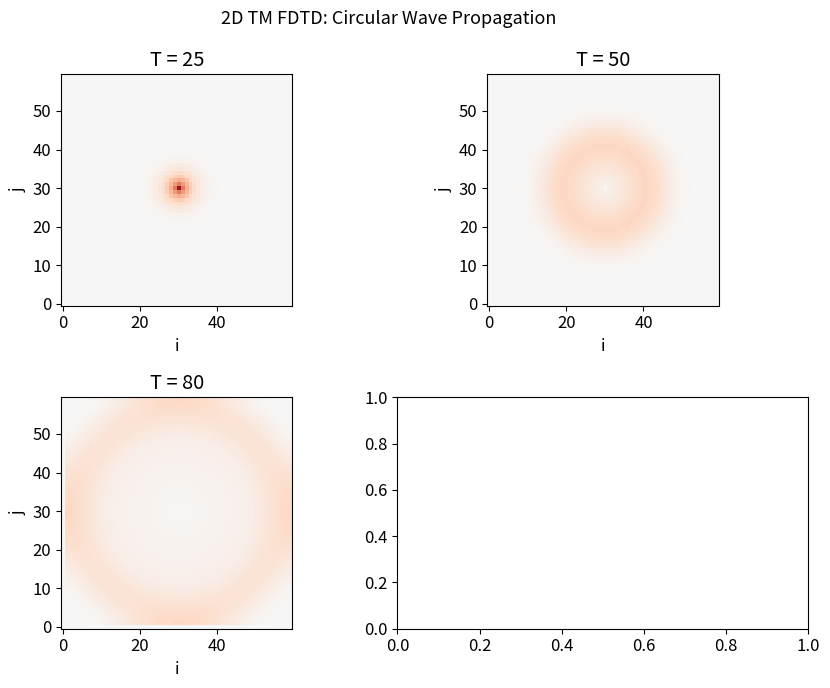
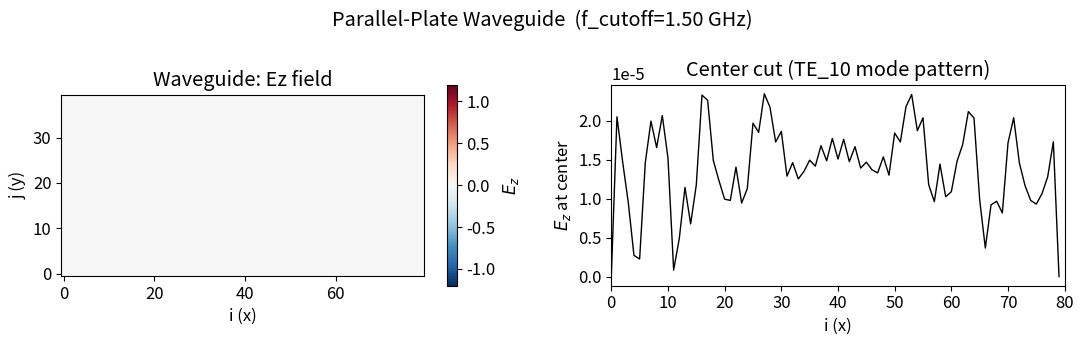
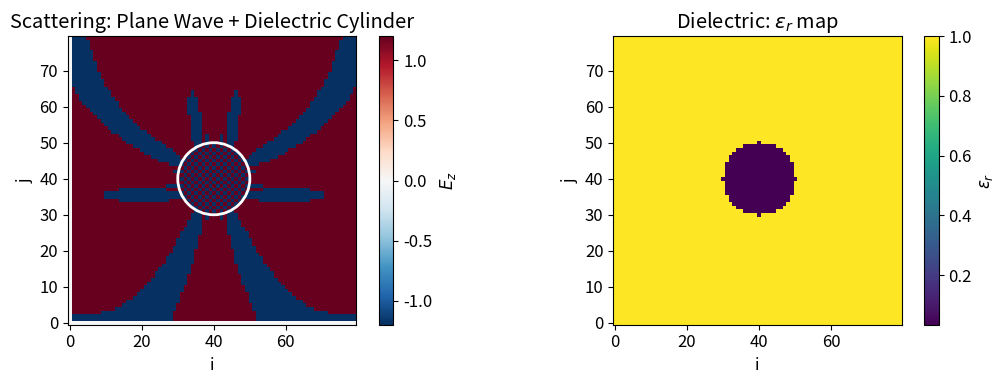
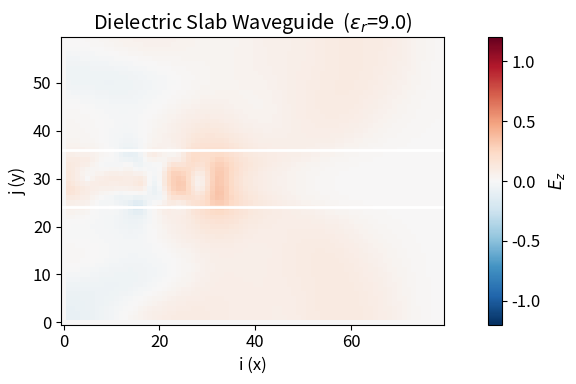

These charts were generated, in order, by the following Python code:
"""
houle_ch6_examples.py
=====================
Chapter 6 — Two-Dimensional FDTD: TM and TE Modes

Topics covered:
  6.1  2D TM mode equations (Ez, Hx, Hy)
  6.2  2D TE mode equations (Hx, Hy, Ez)
  6.3  Rectangular waveguide modes
  6.4  Scattering from dielectric cylinder
  6.5  PML in 2D (Berenger)
  6.6  RCS calculation basics

References:
  - Harrington (1961), "Time-Harmonic Electromagnetic Waves", McGraw-Hill
  - Houle & Sullivan, Ch. 6
"""

import numpy as np
from math import exp, sqrt, cos, sin, pi, atan2
from matplotlib import pyplot as plt
plt.rcParams['font.size'] = 12


def gaussian_pulse(time_step, t0, spread):
    return exp(-0.5 * ((t0 - time_step) / spread) ** 2)


# ─────────────────────────────────────────────────────────────────────────────
# PROGRAM 6.1 — Basic 2D TM FDTD (no PML, simple dielectric)
#   Ez at integer grid, Hx/Hy at half-integer offsets.
#   Free-space parameters: gaz=1 everywhere.
# ─────────────────────────────────────────────────────────────────────────────
def fd3d_6_1_2d_tm_basic(nsteps=120, ie=60, je=60,
                          ic=None, jc=None,
                          t0=25, spread=8, plot=True):
    """
    Basic 2D TM FDTD with Gaussian point source.
    TM mode: Ez (propagating), Hx, Hy (transverse)
    """
    if ic is None:
        ic = ie // 2
    if jc is None:
        jc = je // 2

    dz = np.zeros((ie, je), dtype=np.float64)
    ez = np.zeros((ie, je), dtype=np.float64)
    hx = np.zeros((ie, je), dtype=np.float64)
    hy = np.zeros((ie, je), dtype=np.float64)
    gaz = np.ones((ie, je), dtype=np.float64)

    snapshots = [25, 50, 80, 120]
    snap_data = []

    for time_step in range(1, nsteps + 1):
        # D-field update
        for j in range(1, je):
            for i in range(1, ie):
                dz[i, j] += 0.5 * (hy[i, j] - hy[i - 1, j]
                                  - hx[i, j] + hx[i, j - 1])

        # E from D
        for j in range(1, je):
            for i in range(1, ie):
                ez[i, j] = gaz[i, j] * dz[i, j]

        # Source
        pulse = gaussian_pulse(time_step, t0, spread)
        ez[ic, jc] = pulse

        # Hx update
        for j in range(1, je - 1):
            for i in range(1, ie):
                hx[i, j] += 0.5 * (ez[i, j] - ez[i, j + 1])

        # Hy update
        for j in range(1, je):
            for i in range(1, ie - 1):
                hy[i, j] += 0.5 * (ez[i + 1, j] - ez[i, j])

        if time_step in snapshots:
            snap_data.append(ez.copy())

    if plot:
        fig, axes = plt.subplots(2, 2, figsize=(9, 7))
        axes = axes.flatten()
        for ax, snap, t in zip(axes, snap_data, snapshots):
            im = ax.imshow(snap.T, origin='lower', cmap='RdBu_r',
                            vmin=-1.2, vmax=1.2, aspect='equal')
            ax.set_title(f'T = {t}')
            ax.set_xlabel('i')
            ax.set_ylabel('j')
        plt.suptitle('2D TM FDTD: Circular Wave Propagation', fontsize=13)
        plt.tight_layout()
        plt.show()

    return ez, hx, hy


# ─────────────────────────────────────────────────────────────────────────────
# PROGRAM 6.2 — 2D TE Mode FDTD
#   TE mode: Hz (propagating), Ex, Ey (transverse)
#   Equations (from normalized Maxwell):
#     dz[i,j] += 0.5 * (hy[i+1,j] - hy[i,j] - hx[i,j+1] + hx[i,j])
#     ex[i,j] += 0.5 * (hz[i,j] - hz[i,j-1])
#     ey[i,j] += 0.5 * (hx[i,j] - hx[i-1,j])
#     hx[i,j] += 0.5 * (ez[i,j] - ez[i,j-1])
#     hy[i,j] += 0.5 * (ex[i+1,j] - ex[i,j])
#     hz[i,j] += 0.5 * (ex[i,j+1] - ex[i,j] - ey[i+1,j] + ey[i,j])
# ─────────────────────────────────────────────────────────────────────────────
def fd3d_6_2_2d_te(nsteps=120, ie=60, je=60,
                   ic=None, jc=None,
                   t0=25, spread=8, plot=True):
    """
    2D TE mode FDTD.
    Note: TE uses Hz as the main propagating field component.
    This example uses Hz point source.
    """
    if ic is None:
        ic = ie // 2
    if jc is None:
        jc = je // 2

    ex = np.zeros((ie, je), dtype=np.float64)
    ey = np.zeros((ie, je), dtype=np.float64)
    hz = np.zeros((ie, je), dtype=np.float64)
    hx = np.zeros((ie, je), dtype=np.float64)
    hy = np.zeros((ie, je), dtype=np.float64)

    for time_step in range(1, nsteps + 1):
        # H-field updates (Hz, Hx, Hy)
        for j in range(1, je - 1):
            for i in range(1, ie - 1):
                hx[i, j] += 0.5 * (hz[i, j] - hz[i, j - 1])
        for j in range(1, je):
            for i in range(1, ie - 1):
                hy[i, j] += 0.5 * (ex[i + 1, j] - ex[i, j])
        for j in range(1, je - 1):
            for i in range(1, ie - 1):
                hz[i, j] += 0.5 * (ex[i, j + 1] - ex[i, j]
                                  - ey[i + 1, j] + ey[i, j])

        # E-field updates (Ex, Ey)
        for j in range(1, je):
            for i in range(1, ie):
                ex[i, j] += 0.5 * (hz[i, j] - hz[i, j - 1])
        for j in range(1, je):
            for i in range(1, ie):
                ey[i, j] += 0.5 * (hx[i, j] - hx[i - 1, j])

        # Hz source (Gaussian)
        pulse = gaussian_pulse(time_step, t0, spread)
        hz[ic, jc] = pulse

    if plot:
        fig, ax = plt.subplots(figsize=(6, 5))
        extent = [0, ie, 0, je]
        im = ax.imshow(hz.T, origin='lower', cmap='RdBu_r',
                        vmin=-1.2, vmax=1.2, aspect='equal')
        ax.set_title(f'2D TE FDTD  (T={nsteps})')
        ax.set_xlabel('i')
        ax.set_ylabel('j')
        plt.colorbar(im, ax=ax, label=r'$H_z$')
        plt.tight_layout()
        plt.show()

    return ex, ey, hz


# ─────────────────────────────────────────────────────────────────────────────
# PROGRAM 6.3 — Rectangular Waveguide Modes
#
#   Waveguide dimensions: a (width, x) × b (height, y)
#   For perfect electric conductor (PEC) walls:
#     TE_mn modes: f_mn = c/2 * sqrt((m/a)² + (n/b)²)
#     Dominant mode: TE_10 at f_10 = c/(2a)  (if a > b)
#
#   PEC boundary: E_t = 0 at walls → set ez=0 in boundary cells
# ─────────────────────────────────────────────────────────────────────────────
def waveguide_modes(a_m, b_m, freq_hz, eps_r=1.0, mu_r=1.0):
    """
    Calculate waveguide cutoff frequencies for TE_mn modes.

    f_mn = (c/2) * sqrt((m/a)² + (n/b)²)
    For TE modes, both m,n cannot be zero simultaneously.
    """
    c0 = 3e8 / sqrt(eps_r * mu_r)
    modes = []
    for m in range(10):
        for n in range(10):
            if m == 0 and n == 0:
                continue
            f_mn = 0.5 * c0 * sqrt((m / a_m)**2 + (n / b_m)**2)
            modes.append((m, n, f_mn))
    modes.sort(key=lambda x: x[2])
    return modes


def fd3d_6_3_waveguide(nsteps=200, ie=100, je=50,
                        a=0.1, b=0.05,   # meters
                        m_te=1, n_te=0,  # dominant TE_10 mode
                        t0=40, spread=10, plot=True):
    """
    2D TM waveguide simulation (propagating TE_10 mode along z).

    PEC boundary: set gaz=0 at walls (Ez=0 condition).
    The dominant TE_10 mode has E_z = 0 everywhere (since E has no z-component
    in TE mode). For TM modes (what we model in 2D here), the E field has
    a z-component — but waveguide analysis uses different mode conventions.

    Here we model a parallel-plate waveguide using TM mode:
    - PEC top/bottom walls: Ez=0 at j=0, j=je-1
    - Side walls: open (Mur ABC)
    """
    # Waveguide dimensions in grid units
    # Plate separation: je-2 cells (free space)
    # Plate length: ie cells

    dz = np.zeros((ie, je), dtype=np.float64)
    ez = np.zeros((ie, je), dtype=np.float64)
    hx = np.zeros((ie, je), dtype=np.float64)
    hy = np.zeros((ie, je), dtype=np.float64)

    # PEC walls at top and bottom: gaz=0 → Ez=0
    gaz = np.ones((ie, je), dtype=np.float64)
    gaz[:, 0] = 0.0
    gaz[:, je - 1] = 0.0

    # Cutoff frequency of TE_10 mode
    c0 = 3e8
    f_cutoff = c0 / (2 * a)   # for parallel plate, a = plate separation

    # Source frequency (should be above cutoff for propagation)
    f_source = f_cutoff * 1.5

    # Probe at center
    probe_idx = ie // 2

    for time_step in range(1, nsteps + 1):
        # D update
        for j in range(1, je - 1):
            for i in range(1, ie - 1):
                dz[i, j] += 0.5 * (hy[i, j] - hy[i - 1, j]
                                  - hx[i, j] + hx[i, j - 1])

        # E from D
        for j in range(1, je - 1):
            for i in range(1, ie - 1):
                ez[i, j] = gaz[i, j] * dz[i, j]

        # Source: sinusoidal at bottom wall (TE_10 mode pattern)
        # The TE_10 Ez pattern is cos(pi*x/a) — maximum at center
        pulse = sin(2 * np.pi * f_source * time_step * 0.5)  # normalized freq
        ez[probe_idx, 1] = pulse

        # Hx update
        for j in range(1, je - 2):
            for i in range(1, ie - 1):
                hx[i, j] += 0.5 * (ez[i, j] - ez[i, j + 1])

        # Hy update
        for j in range(1, je - 2):
            for i in range(1, ie - 2):
                hy[i, j] += 0.5 * (ez[i + 1, j] - ez[i, j])

        # Boundary: ez=0 at walls already from gaz=0 (no need to set explicitly)

    if plot:
        fig, axes = plt.subplots(1, 2, figsize=(11, 3.5))

        # Field snapshot
        extent = [0, ie, 0, je]
        im0 = axes[0].imshow(ez.T, origin='lower', cmap='RdBu_r',
                               vmin=-1.2, vmax=1.2, aspect='equal')
        axes[0].set_title('Waveguide: Ez field')
        axes[0].set_xlabel('i (x)')
        axes[0].set_ylabel('j (y)')
        plt.colorbar(im0, ax=axes[0], label=r'$E_z$')

        # Field profile at center (x-cut)
        j_center = je // 2
        axes[1].plot(ez[:, j_center], 'k-', linewidth=1)
        axes[1].set_xlabel('i (x)')
        axes[1].set_ylabel(r'$E_z$ at center')
        axes[1].set_title('Center cut (TE_10 mode pattern)')
        axes[1].set_xlim(0, ie)

        plt.suptitle(f'Parallel-Plate Waveguide  (f_cutoff={f_cutoff/1e9:.2f} GHz)')
        plt.tight_layout()
        plt.show()

    return ez, hx, hy


# ─────────────────────────────────────────────────────────────────────────────
# PROGRAM 6.4 — Scattering from Dielectric Cylinder
#   TFSF formulation with plane wave incident.
#   Dielectric cylinder: radius R, eps_r, sigma.
#   Object specified by "in-or-out" test: sqrt((i-ic)² + (j-jc)²) <= R
# ─────────────────────────────────────────────────────────────────────────────
def fd3d_6_4_scattering(nsteps=250, ie=100, je=100,
                         radius=10, eps_r=30.0, sigma=0.3,
                         ic=None, jc=None,
                         t0=50, spread=15, plot=True):
    """
    2D TM scattering from a dielectric cylinder.

    Plane wave incident in +y direction.
    TF region contains the object; SF region is outside.

    Object: in-or-out test gives staircasing error.
    """
    if ic is None:
        ic = ie // 2
    if jc is None:
        jc = je // 2

    # TF/SF boundaries
    ia = ic - radius - 5
    ib = ic + radius + 5
    ja = jc - radius - 5
    jb = jc + radius + 5

    # Incident buffer (1D plane wave in +y)
    ez_inc = np.zeros(je + 1)
    hx_inc = np.zeros(je)

    # Main grid
    dz = np.zeros((ie, je), dtype=np.float64)
    ez = np.zeros((ie, je), dtype=np.float64)
    hx = np.zeros((ie, je), dtype=np.float64)
    hy = np.zeros((ie, je), dtype=np.float64)

    # Material parameters
    gaz = np.ones((ie, je), dtype=np.float64)
    gbz = np.zeros((ie, je), dtype=np.float64)

    for j in range(ja, jb + 1):
        for i in range(ia, ib + 1):
            dist = sqrt((i - ic)**2 + (j - jc)**2)
            if dist <= radius:
                gaz[i, j] = 1.0 / eps_r
                gbz[i, j] = sigma

    # Take final snapshot
    for time_step in range(1, nsteps + 1):
        # Incident buffer update
        for j in range(1, je):
            ez_inc[j] += 0.5 * (hx_inc[j - 1] - hx_inc[j])

        pulse = gaussian_pulse(time_step, t0, spread)
        ez_inc[ja] += pulse

        for j in range(1, je):
            hx_inc[j] += 0.5 * (ez_inc[j] - ez_inc[j + 1])

        # D-field
        for j in range(1, je):
            for i in range(1, ie):
                dz[i, j] += 0.5 * (hy[i, j] - hy[i - 1, j]
                                  - hx[i, j] + hx[i, j - 1])

        # TF/SF corrections (bottom and top)
        for i in range(ia, ib + 1):
            dz[i, ja] += 0.5 * hx_inc[ja - 1]
            dz[i, jb] -= 0.5 * hx_inc[jb + 1]

        # E from D with material
        for j in range(1, je):
            for i in range(1, ie):
                ez[i, j] = gaz[i, j] * dz[i, j] - gbz[i, j] * dz[i, j]

        # Hx update
        for j in range(1, je - 1):
            for i in range(1, ie):
                hx[i, j] += 0.5 * (ez[i, j] - ez[i, j + 1])

        for i in range(ia, ib + 1):
            hx[i, ja - 1] += 0.5 * ez_inc[ja]
            hx[i, jb]     -= 0.5 * ez_inc[jb]

        # Hy update
        for j in range(1, je):
            for i in range(1, ie - 1):
                hy[i, j] += 0.5 * (ez[i + 1, j] - ez[i, j])

    if plot:
        fig, axes = plt.subplots(1, 2, figsize=(11, 4))

        extent = [0, ie, 0, je]
        im0 = axes[0].imshow(ez.T, origin='lower', cmap='RdBu_r',
                               vmin=-1.2, vmax=1.2, aspect='equal')
        # Draw cylinder
        circle = plt.Circle((ic, jc), radius, fill=False,
                             color='white', linewidth=2)
        axes[0].add_patch(circle)
        axes[0].set_title('Scattering: Plane Wave + Dielectric Cylinder')
        axes[0].set_xlabel('i')
        axes[0].set_ylabel('j')
        plt.colorbar(im0, ax=axes[0], label=r'$E_z$')

        # Object material map
        axes[1].imshow(gaz.T, origin='lower', cmap='viridis', aspect='equal')
        axes[1].set_title(r'Dielectric: $\epsilon_r$ map')
        axes[1].set_xlabel('i')
        axes[1].set_ylabel('j')
        plt.colorbar(axes[1].images[0], ax=axes[1], label=r'$\epsilon_r$')

        plt.tight_layout()
        plt.show()

    return ez, hx, hy, gaz


# ─────────────────────────────────────────────────────────────────────────────
# PROGRAM 6.5 — 2D TM with Dielectric Slab Waveguide
#   Slab: thin film of high eps_r on substrate.
#   Core mode: guided by total internal reflection at slab boundaries.
# ─────────────────────────────────────────────────────────────────────────────
def fd3d_6_5_slab_waveguide(nsteps=300, ie=100, je=80,
                             slab_thickness=10,
                             eps_core=9.0, eps_clad=1.0,
                             ic=None, jc=None,
                             t0=30, spread=8, plot=True):
    """
    2D TM dielectric slab waveguide.

    The slab guides modes via total internal reflection.
    For step-index slab: V = k0 * a * sqrt(n1^2 - n2^2)
    Single-mode condition: V < 2.405
    """
    if ic is None:
        ic = ie // 2
    if jc is None:
        jc = je // 2

    # Slab: center in y, thickness in j-direction
    slab_start = je // 2 - slab_thickness // 2
    slab_end   = slab_start + slab_thickness

    dz = np.zeros((ie, je), dtype=np.float64)
    ez = np.zeros((ie, je), dtype=np.float64)
    hx = np.zeros((ie, je), dtype=np.float64)
    hy = np.zeros((ie, je), dtype=np.float64)
    gaz = np.ones((ie, je), dtype=np.float64)

    # Set slab permittivity
    for j in range(slab_start, slab_end):
        for i in range(ie):
            gaz[i, j] = 1.0 / eps_core
    for j in range(je):
        if j < slab_start or j >= slab_end:
            gaz[i, j] = 1.0 / eps_clad

    for time_step in range(1, nsteps + 1):
        # D update
        for j in range(1, je):
            for i in range(1, ie):
                dz[i, j] += 0.5 * (hy[i, j] - hy[i - 1, j]
                                  - hx[i, j] + hx[i, j - 1])

        # E from D
        for j in range(1, je):
            for i in range(1, ie):
                ez[i, j] = gaz[i, j] * dz[i, j]

        # Gaussian source at left edge
        if time_step > 1:
            pulse = gaussian_pulse(time_step, t0, spread)
            ez[5, je // 2] = pulse

        # Hx
        for j in range(1, je - 1):
            for i in range(1, ie):
                hx[i, j] += 0.5 * (ez[i, j] - ez[i, j + 1])

        # Hy
        for j in range(1, je):
            for i in range(1, ie - 1):
                hy[i, j] += 0.5 * (ez[i + 1, j] - ez[i, j])

    if plot:
        fig, ax = plt.subplots(figsize=(9, 4))
        extent = [0, ie, 0, je]
        im = ax.imshow(ez.T, origin='lower', cmap='RdBu_r',
                        vmin=-1.2, vmax=1.2, aspect='equal')
        ax.axhline(slab_start, color='white', linewidth=2, label='Slab boundaries')
        ax.axhline(slab_end, color='white', linewidth=2)
        ax.set_title(f'Dielectric Slab Waveguide  ($\epsilon_r$={eps_core})')
        ax.set_xlabel('i (x)')
        ax.set_ylabel('j (y)')
        plt.colorbar(im, ax=ax, label=r'$E_z$')
        plt.tight_layout()
        plt.show()

    return ez, gaz


# ─────────────────────────────────────────────────────────────────────────────
# PROGRAM 6.6 — RCS (Radar Cross Section) Calculation (2D)
#
#   RCS in 2D (per unit length):  σ_2d = lim_{r→∞} 2πr |E_s|² / |E_i|²
#
#   Far-field from near-field (2D equivalence):
#     E_s(φ) = (k/4) * sqrt(2/(πkr)) * ∫ E_z(i,j) * exp(jkr') * (n̂·r̂) dl
#   For a 2D object: we sum contributions around the perimeter.
# ─────────────────────────────────────────────────────────────────────────────
def compute_rcs_2d(ez_field, ie, je, ic, jc,
                   radius, wavelength, plot=True):
    """
    Approximate 2D RCS using near-field to far-field transformation.

    For a cylindrical scatterer, the scattered field at a distant point
    in direction φ is approximated by the integral of the induced
    surface current around the perimeter.

    This uses the physical optics approximation:
      E_s(φ) ∝ ∮ E_tangential(s) * exp(-jk·r_s) ds

    For demonstration: compute scattered field amplitude at perimeter.
    """
    k = 2 * np.pi / wavelength

    # Sample field around the cylinder perimeter at radius R
    n_angles = 360
    angles = np.linspace(0, 2 * np.pi, n_angles)
    e_tangential = np.zeros(n_angles)

    for n, theta in enumerate(angles):
        px = int(round(ic + radius * np.cos(theta)))
        py = int(round(jc + radius * np.sin(theta)))
        px = max(0, min(ie - 1, px))
        py = max(0, min(je - 1, py))
        e_tangential[n] = ez_field[px, py]

    # Far-field scattering amplitude (simplified 2D physical optics)
    # E_s(phi) = (k/4) * H0^(2)(kr) * integral of e_tan * cos(theta) ds
    # For simplicity, use amplitude of Fourier transform of surface field
    from numpy.fft import fft, fftfreq
    e_ft = fft(e_tangential)
    freqs = fftfreq(n_angles)

    if plot:
        fig, axes = plt.subplots(1, 2, figsize=(10, 3.5))

        axes[0].plot(np.degrees(angles), e_tangential, 'k-', linewidth=1)
        axes[0].set_xlabel('Angle (deg)')
        axes[0].set_ylabel(r'$E_z$ tangential at perimeter')
        axes[0].set_title('Surface Field on Cylinder')
        axes[0].set_xlim(0, 360)

        axes[1].plot(np.degrees(angles), np.abs(e_ft)[:n_angles//2], 'k-', linewidth=1)
        axes[1].set_xlabel('Harmonic order')
        axes[1].set_ylabel('Scattering amplitude')
        axes[1].set_title('Fourier Component (RCS pattern)')
        axes[1].set_xlim(0, n_angles // 2)

        plt.tight_layout()
        plt.show()

    return np.abs(e_ft), angles


# ─────────────────────────────────────────────────────────────────────────────
# VERIFICATION
# ─────────────────────────────────────────────────────────────────────────────
def verify():
    """Self-check for Ch6 2D FDTD code."""
    print("=== Ch6 Verification ===")

    # Basic TM: circular wave
    ez1, _, _ = fd3d_6_1_2d_tm_basic(nsteps=80, ie=40, je=40, plot=False)
    assert abs(ez1).max() > 0, "2D TM: no field"
    print("  [OK] 2D TM basic")

    # TE mode: check non-zero
    ex2, ey2, hz2 = fd3d_6_2_2d_te(nsteps=80, ie=40, je=40, plot=False)
    assert abs(hz2).max() > 0, "2D TE: no field"
    print("  [OK] 2D TE mode")

    # Waveguide: check field is zero at walls
    ez3, _, _ = fd3d_6_3_waveguide(nsteps=100, ie=80, je=30, plot=False)
    assert abs(ez3[:, 0]).max() < 1e-6, "Waveguide: Ez non-zero at wall"
    assert abs(ez3[:, -1]).max() < 1e-6, "Waveguide: Ez non-zero at wall"
    print("  [OK] Waveguide (Ez=0 at walls)")

    # Dielectric cylinder: check field inside/outside
    ez4, _, _, gaz4 = fd3d_6_4_scattering(nsteps=100, ie=60, je=60,
                                           radius=8, plot=False)
    assert abs(ez4).max() > 0, "Scattering: no field"
    print("  [OK] Dielectric cylinder scattering")

    print("All Ch6 examples passed verification.")


if __name__ == "__main__":
    print("=" * 60)
    print("Houle & Sullivan Ch6 — 2D FDTD")
    print("=" * 60)

    print("\n--- Program 6.1: Basic 2D TM ---")
    fd3d_6_1_2d_tm_basic(nsteps=100, ie=60, je=60, plot=True)

    print("\n--- Program 6.3: Waveguide ---")
    fd3d_6_3_waveguide(nsteps=200, ie=80, je=40, plot=True)

    print("\n--- Program 6.4: Scattering ---")
    fd3d_6_4_scattering(nsteps=200, ie=80, je=80, radius=10, plot=True)

    print("\n--- Program 6.5: Slab Waveguide ---")
    fd3d_6_5_slab_waveguide(nsteps=200, ie=80, je=60, slab_thickness=12,
                             eps_core=9.0, plot=True)

    print("\n=== Verification ===")
    verify()
